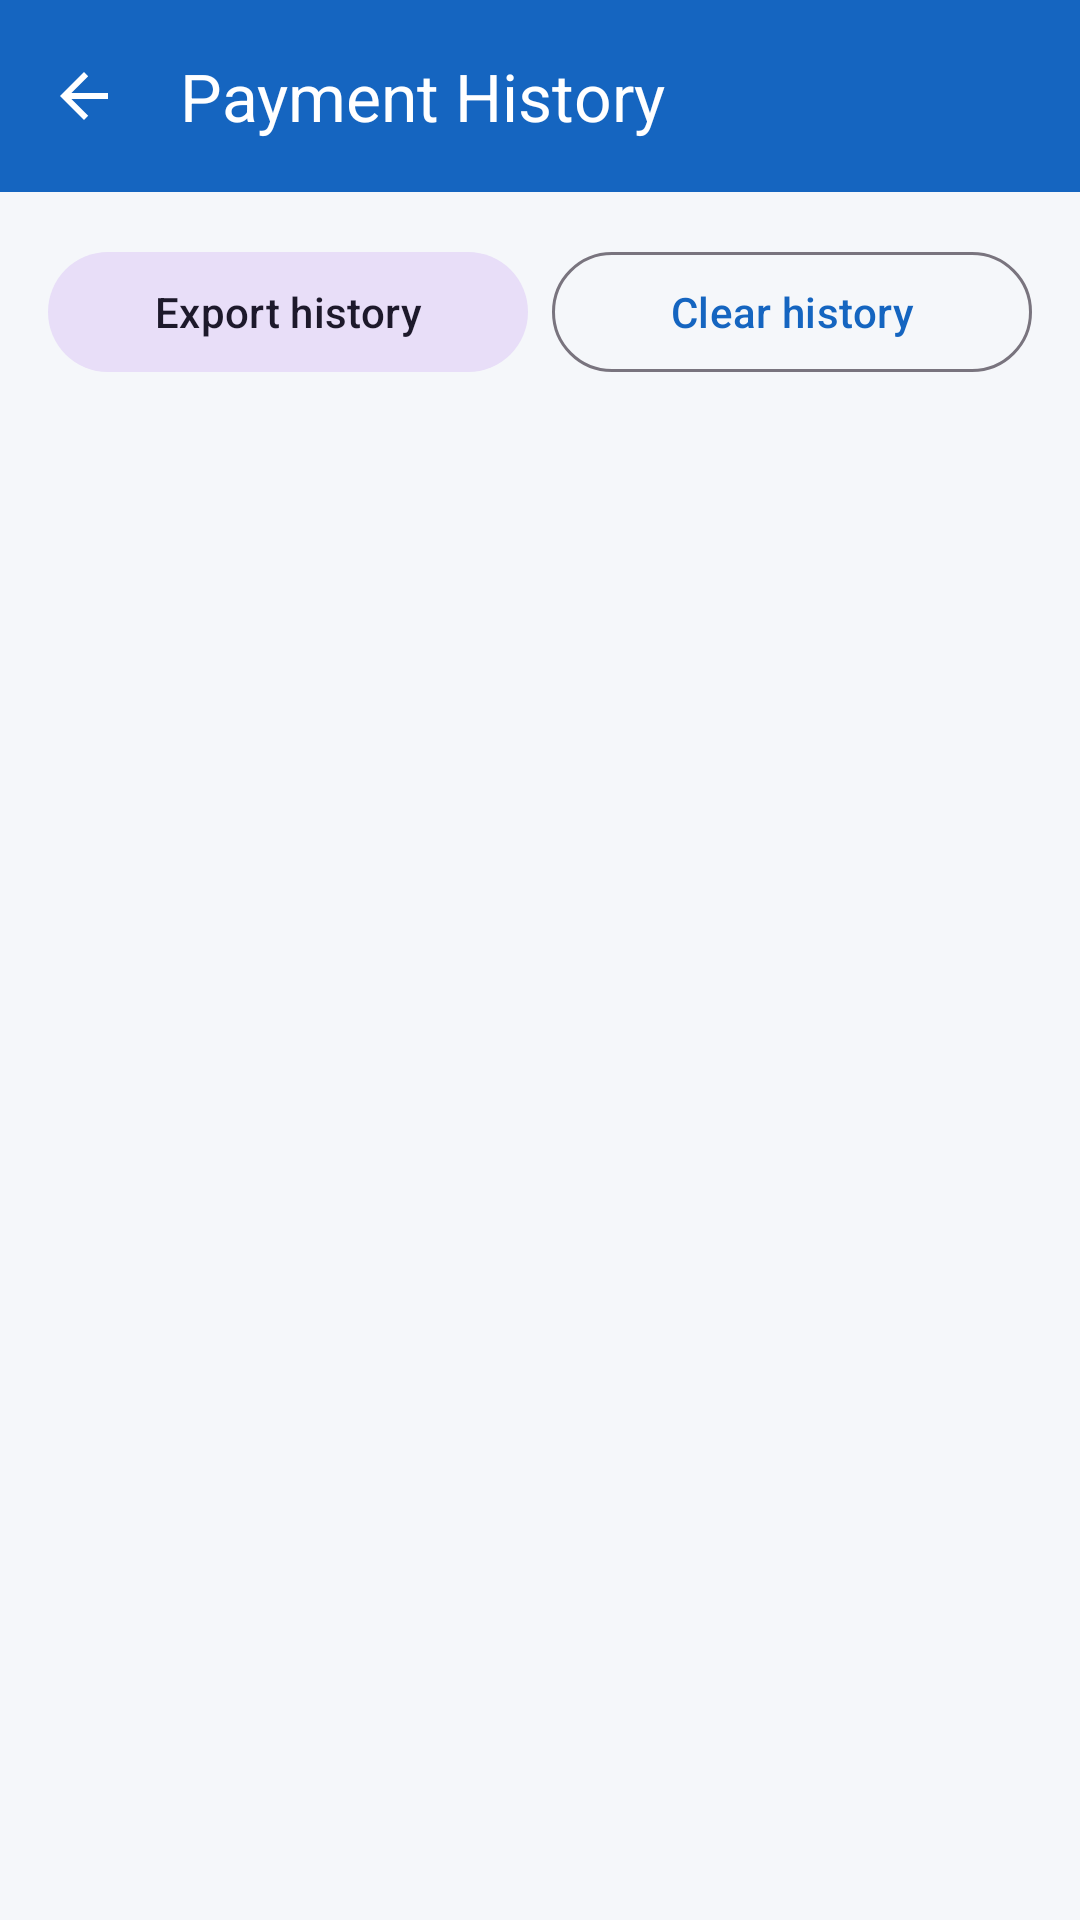

Android layout source for this screen:
<!-- AndroidManifest.xml: application theme Theme.VoicePayAlert -->
<!-- res/layout/activity_history.xml -->
<?xml version="1.0" encoding="utf-8"?>
<androidx.coordinatorlayout.widget.CoordinatorLayout xmlns:android="http://schemas.android.com/apk/res/android"
    xmlns:app="http://schemas.android.com/apk/res-auto"
    android:layout_width="match_parent"
    android:layout_height="match_parent"
    android:background="@color/background_light">

    <com.google.android.material.appbar.AppBarLayout
        android:layout_width="match_parent"
        android:layout_height="wrap_content">

        <com.google.android.material.appbar.MaterialToolbar
            android:id="@+id/toolbar"
            android:layout_width="match_parent"
            android:layout_height="?attr/actionBarSize"
            android:background="@color/primary"
            app:navigationIcon="?attr/homeAsUpIndicator"
            app:navigationIconTint="@color/on_primary"
            app:title="@string/history_title"
            app:titleTextColor="@color/on_primary" />
    </com.google.android.material.appbar.AppBarLayout>

    <LinearLayout
        android:layout_width="match_parent"
        android:layout_height="match_parent"
        android:orientation="vertical"
        android:padding="16dp"
        app:layout_behavior="@string/appbar_scrolling_view_behavior">

        <LinearLayout
            android:layout_width="match_parent"
            android:layout_height="wrap_content"
            android:orientation="horizontal">

            <com.google.android.material.button.MaterialButton
                android:id="@+id/btnExport"
                style="@style/Widget.Material3.Button.TonalButton"
                android:layout_width="0dp"
                android:layout_height="wrap_content"
                android:layout_weight="1"
                android:text="@string/export_history" />

            <com.google.android.material.button.MaterialButton
                android:id="@+id/btnClear"
                style="@style/Widget.Material3.Button.OutlinedButton"
                android:layout_width="0dp"
                android:layout_height="wrap_content"
                android:layout_marginStart="8dp"
                android:layout_weight="1"
                android:text="@string/clear_history" />
        </LinearLayout>

        <TextView
            android:id="@+id/tvEmpty"
            android:layout_width="match_parent"
            android:layout_height="wrap_content"
            android:layout_marginTop="32dp"
            android:gravity="center"
            android:text="@string/empty_history"
            android:textColor="@color/text_secondary"
            android:visibility="gone" />

        <androidx.recyclerview.widget.RecyclerView
            android:id="@+id/recyclerHistory"
            android:layout_width="match_parent"
            android:layout_height="0dp"
            android:layout_marginTop="8dp"
            android:layout_weight="1" />
    </LinearLayout>
</androidx.coordinatorlayout.widget.CoordinatorLayout>
<!-- resources referenced by this layout -->
<resources>
  <color name="background_light">#F5F7FA</color>
  <color name="on_primary">#FFFFFF</color>
  <color name="primary">#1565C0</color>
  <color name="text_secondary">#5C6B7A</color>
  <string name="clear_history">Clear history</string>
  <string name="empty_history">No payment history yet</string>
  <string name="export_history">Export history</string>
  <string name="history_title">Payment History</string>
  <style name="Theme.VoicePayAlert" parent="Theme.Material3.DayNight.NoActionBar">
          <item name="colorPrimary">@color/primary</item>
          <item name="colorPrimaryDark">@color/primary_dark</item>
          <item name="colorSecondary">@color/secondary</item>
          <item name="android:statusBarColor">@color/primary_dark</item>
          <item name="android:navigationBarColor">@color/surface_light</item>
      </style>
  <color name="primary_dark">#0D47A1</color>
  <color name="secondary">#00897B</color>
  <color name="surface_light">#FFFFFF</color>
</resources>
